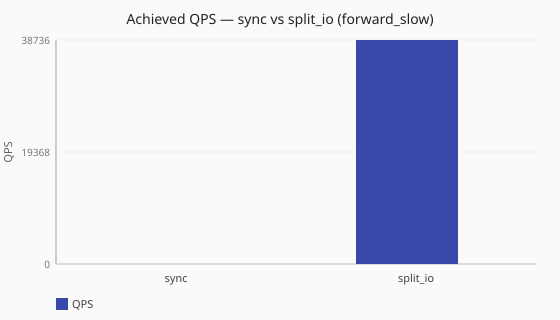

Source data for this figure (header and first rows):
scenario_id, runtime, achieved_qps, latency_avg_ms, queries_sent, queries_completed, queries_lost, workers
scale-sync-forward-slow, sync, 5.7, 2509, 12188, 198, 11990, 2
scale-split-io-forward-slow, split_io, 38736, 51.3, 1167745, 1167745, 0, 2/2/2
